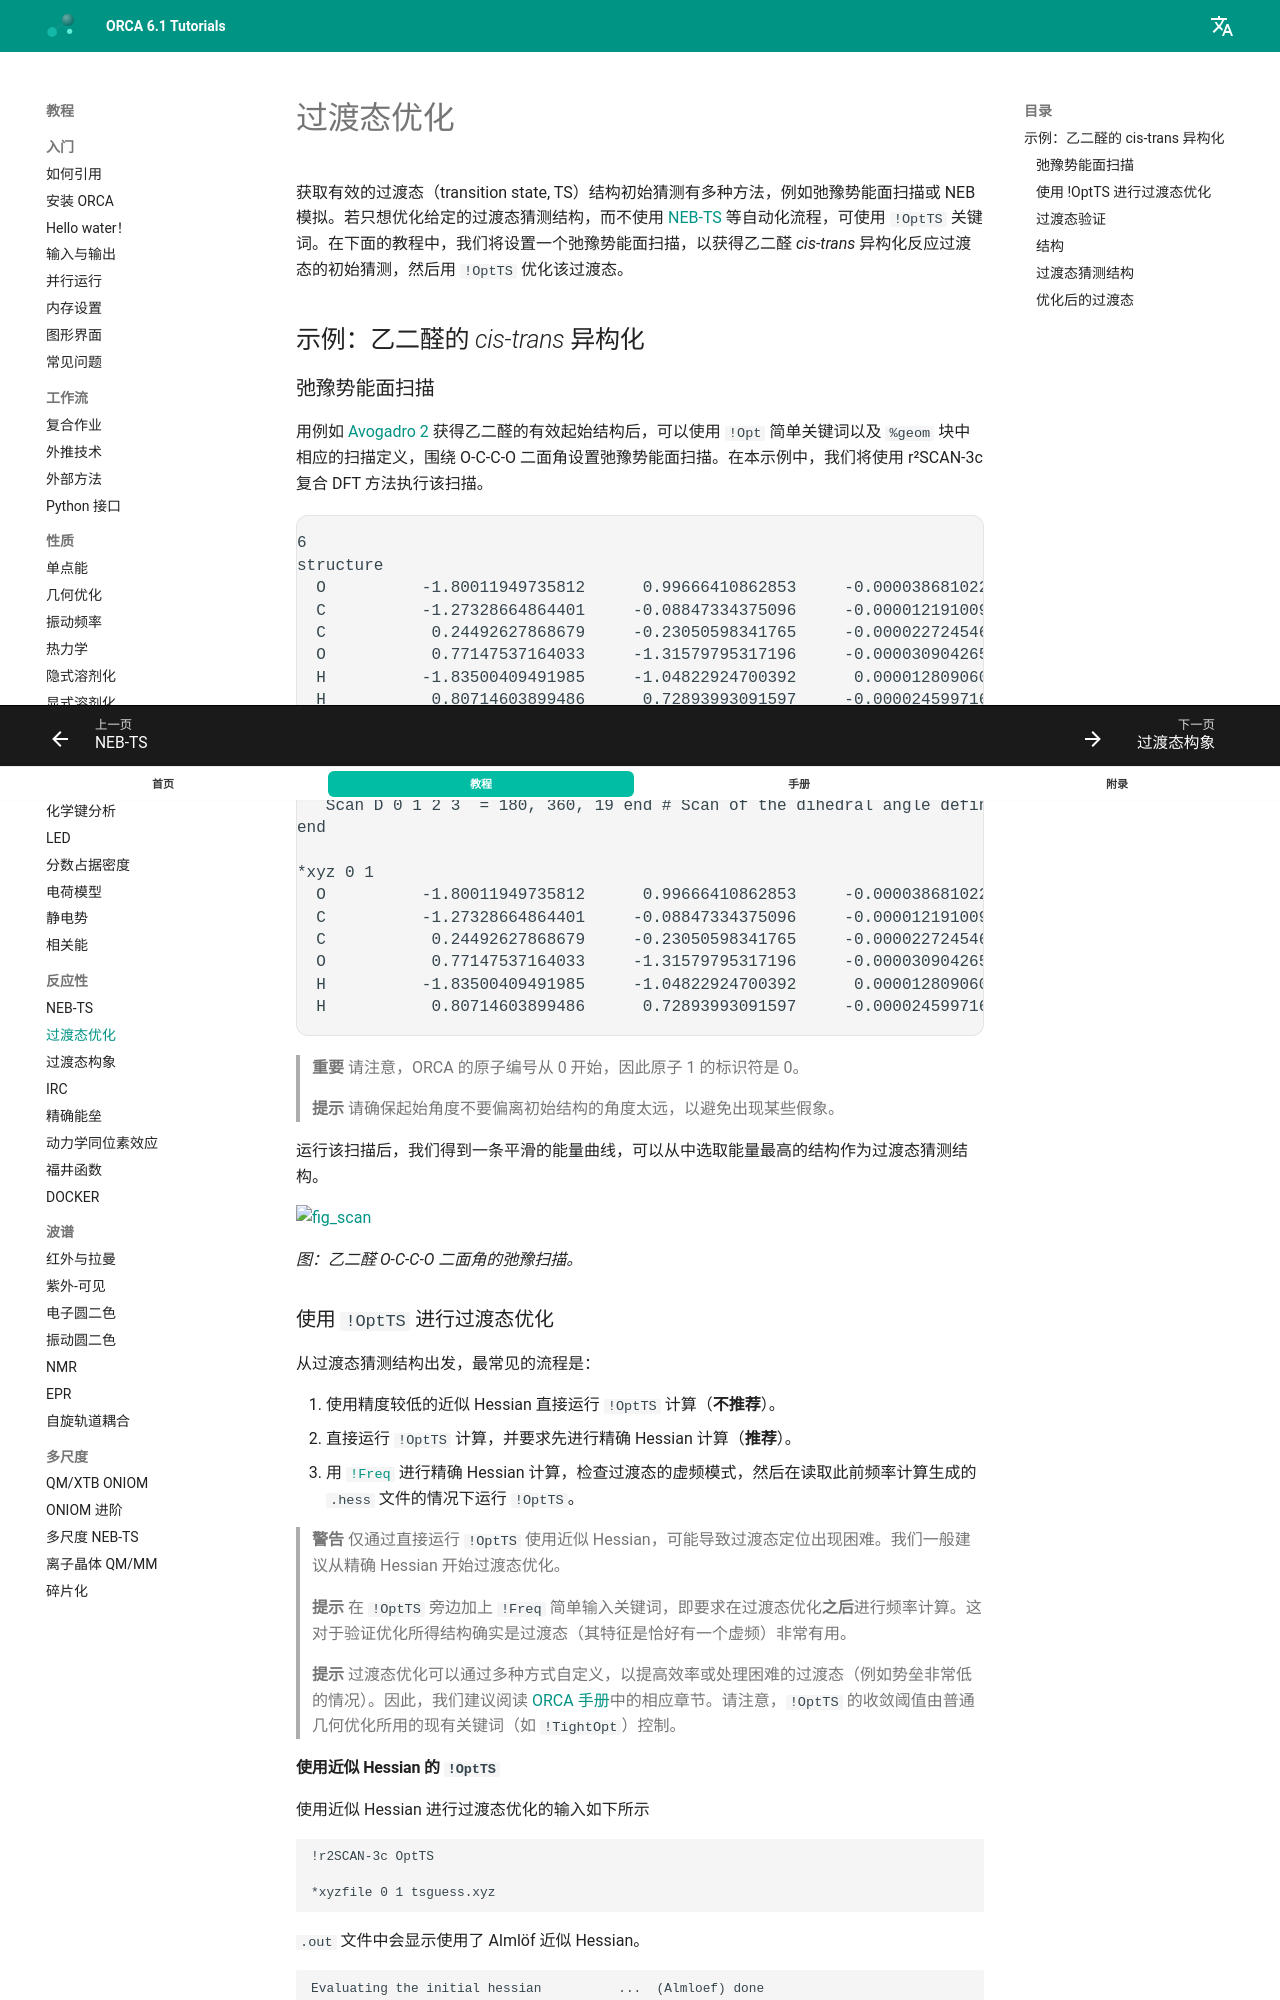

repository: wxyhgk/orca-docs · page: zh/react/tsopt/index.html · generator: mkdocs

---
title: 过渡态优化
source: https://www.faccts.de/docs/orca/6.1/tutorials/react/tsopt.html
---

# 过渡态优化

获取有效的过渡态（transition state, TS）结构初始猜测有多种方法，例如弛豫势能面扫描或 NEB 模拟。若只想优化给定的过渡态猜测结构，而不使用 [NEB-TS](../react/nebts.md) 等自动化流程，可使用 `!OptTS` 关键词。在下面的教程中，我们将设置一个弛豫势能面扫描，以获得乙二醛 *cis*-*trans* 异构化反应过渡态的初始猜测，然后用 `!OptTS` 优化该过渡态。

## 示例：乙二醛的 *cis*-*trans* 异构化

### 弛豫势能面扫描

用例如 [Avogadro 2](../first_steps/GUI.md) 获得乙二醛的有效起始结构后，可以使用 `!Opt` 简单关键词以及 `%geom` 块中相应的扫描定义，围绕 O-C-C-O 二面角设置弛豫势能面扫描。在本示例中，我们将使用 r²SCAN-3c 复合 DFT 方法执行该扫描。

```text
!r2SCAN-3c Opt

%geom
   Scan D 0 1 2 3  = 180, 360, 19 end # Scan of the dihedral angle defined by atoms 0, 1, 2, and 3 from 180° to 360° in 19 steps.
end

*xyz 0 1
  O          -1.80011949735812      0.99666410862853     -0.00003868102245
  C          -1.27328664864401     -0.08847334375096     -0.00001219100927
  C           0.24492627868679     -0.23050598341765     -0.00002272454655
  O           0.77147537164033     -1.31579795317196     -0.00003090426569
  H          -1.83500409491985     -1.04822924700392      0.00001280906050
  H           0.80714603899486      0.72893993091597     -0.00002459971653
```

> **重要**
> 请注意，ORCA 的原子编号从 0 开始，因此原子 1 的标识符是 0。

> **提示**
> 请确保起始角度不要偏离初始结构的角度太远，以避免出现某些假象。

运行该扫描后，我们得到一条平滑的能量曲线，可以从中选取能量最高的结构作为过渡态猜测结构。

[![fig_scan](../images/fig_scan.png)](../images/fig_scan.png)

*图：乙二醛 O-C-C-O 二面角的弛豫扫描。*

### 使用 `!OptTS` 进行过渡态优化

从过渡态猜测结构出发，最常见的流程是：

1. 使用精度较低的近似 Hessian 直接运行 `!OptTS` 计算（**不推荐**）。
2. 直接运行 `!OptTS` 计算，并要求先进行精确 Hessian 计算（**推荐**）。
3. 用 [`!Freq`](../prop/freq.md) 进行精确 Hessian 计算，检查过渡态的虚频模式，然后在读取此前频率计算生成的 `.hess` 文件的情况下运行 `!OptTS`。

> **警告**
> 仅通过直接运行 `!OptTS` 使用近似 Hessian，可能导致过渡态定位出现困难。我们一般建议从精确 Hessian 开始过渡态优化。

> **提示**
> 在 `!OptTS` 旁边加上 `!Freq` 简单输入关键词，即要求在过渡态优化**之后**进行频率计算。这对于验证优化所得结构确实是过渡态（其特征是恰好有一个虚频）非常有用。

> **提示**
> 过渡态优化可以通过多种方式自定义，以提高效率或处理困难的过渡态（例如势垒非常低的情况）。因此，我们建议阅读 [ORCA 手册](https://www.faccts.de/docs/orca/manual/)中的相应章节。请注意，`!OptTS` 的收敛阈值由普通几何优化所用的现有关键词（如 `!TightOpt`）控制。
